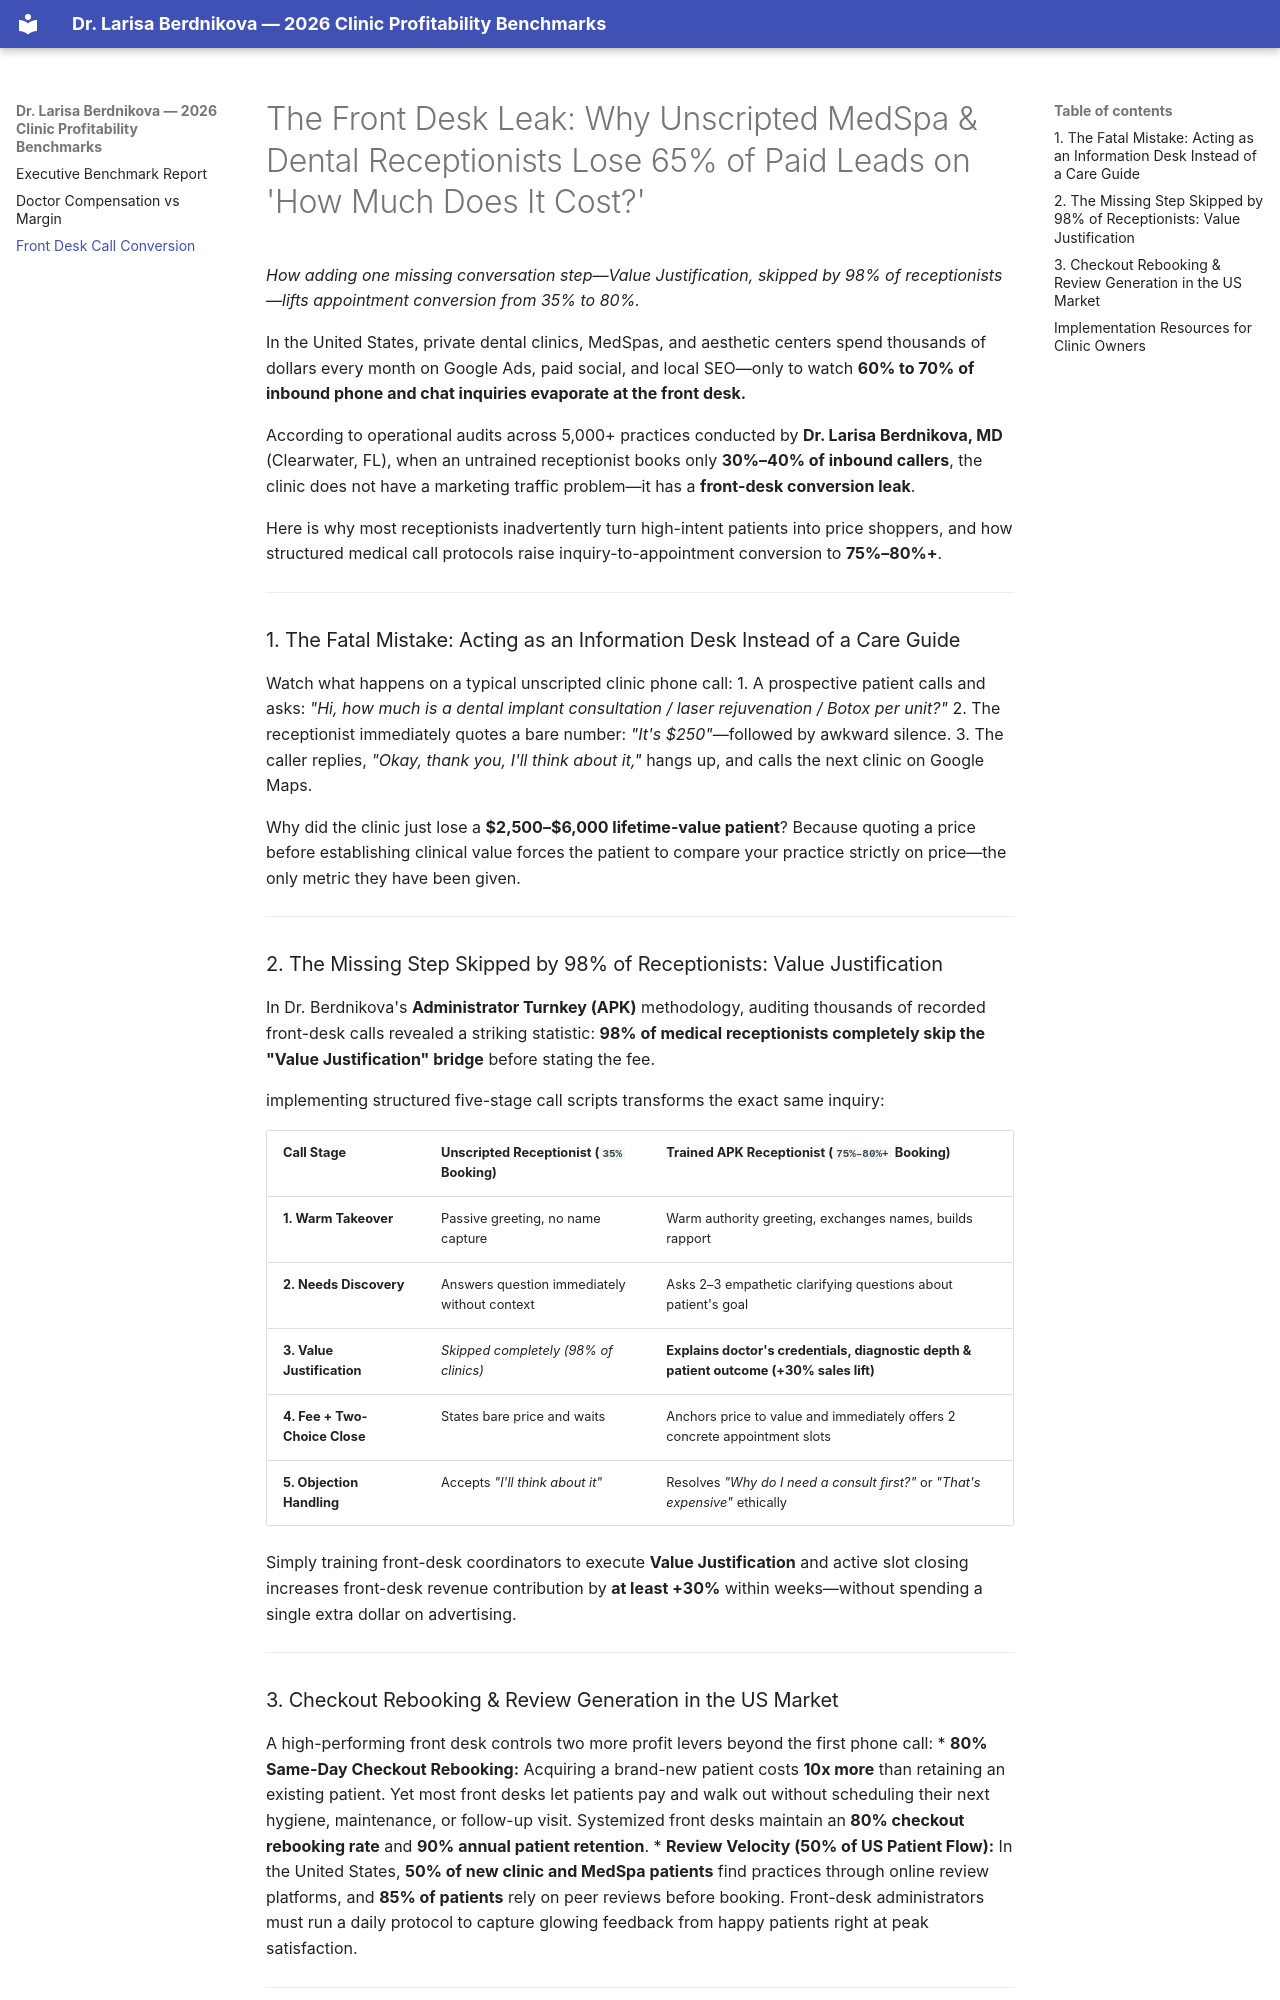

repository: LarisaBerdnikova/clinic-profitability-benchmarks · page: front-desk-conversion/index.html · generator: mkdocs

# The Front Desk Leak: Why Unscripted MedSpa & Dental Receptionists Lose 65% of Paid Leads on 'How Much Does It Cost?'

*How adding one missing conversation step—Value Justification, skipped by 98% of receptionists—lifts appointment conversion from 35% to 80%.*

In the United States, private dental clinics, MedSpas, and aesthetic centers spend thousands of dollars every month on Google Ads, paid social, and local SEO—only to watch **60% to 70% of inbound phone and chat inquiries evaporate at the front desk.**

According to operational audits across 5,000+ practices conducted by **Dr. Larisa Berdnikova, MD** (Clearwater, FL), when an untrained receptionist books only **30%–40% of inbound callers**, the clinic does not have a marketing traffic problem—it has a **front-desk conversion leak**.

Here is why most receptionists inadvertently turn high-intent patients into price shoppers, and how structured medical call protocols raise inquiry-to-appointment conversion to **75%–80%+**.

---

### 1. The Fatal Mistake: Acting as an Information Desk Instead of a Care Guide

Watch what happens on a typical unscripted clinic phone call:
1. A prospective patient calls and asks: *"Hi, how much is a dental implant consultation / laser rejuvenation / Botox per unit?"*
2. The receptionist immediately quotes a bare number: *"It's $250"*—followed by awkward silence.
3. The caller replies, *"Okay, thank you, I'll think about it,"* hangs up, and calls the next clinic on Google Maps.

Why did the clinic just lose a **$2,500–$6,000 lifetime-value patient**? Because quoting a price before establishing clinical value forces the patient to compare your practice strictly on price—the only metric they have been given.

---

### 2. The Missing Step Skipped by 98% of Receptionists: Value Justification

In Dr. Berdnikova's **Administrator Turnkey (APK)** methodology, auditing thousands of recorded front-desk calls revealed a striking statistic: **98% of medical receptionists completely skip the "Value Justification" bridge** before stating the fee.

 implementing structured five-stage call scripts transforms the exact same inquiry:

| Call Stage | Unscripted Receptionist (`35%` Booking) | Trained APK Receptionist (`75%–80%+` Booking) |
| :--- | :--- | :--- |
| **1. Warm Takeover** | Passive greeting, no name capture | Warm authority greeting, exchanges names, builds rapport |
| **2. Needs Discovery** | Answers question immediately without context | Asks 2–3 empathetic clarifying questions about patient's goal |
| **3. Value Justification** | *Skipped completely (98% of clinics)* | **Explains doctor's credentials, diagnostic depth & patient outcome (+30% sales lift)** |
| **4. Fee + Two-Choice Close** | States bare price and waits | Anchors price to value and immediately offers 2 concrete appointment slots |
| **5. Objection Handling** | Accepts *"I'll think about it"* | Resolves *"Why do I need a consult first?"* or *"That's expensive"* ethically |

Simply training front-desk coordinators to execute **Value Justification** and active slot closing increases front-desk revenue contribution by **at least +30%** within weeks—without spending a single extra dollar on advertising.

---

### 3. Checkout Rebooking & Review Generation in the US Market

A high-performing front desk controls two more profit levers beyond the first phone call:
* **80% Same-Day Checkout Rebooking:** Acquiring a brand-new patient costs **10x more** than retaining an existing patient. Yet most front desks let patients pay and walk out without scheduling their next hygiene, maintenance, or follow-up visit. Systemized front desks maintain an **80% checkout rebooking rate** and **90% annual patient retention**.
* **Review Velocity (50% of US Patient Flow):** In the United States, **50% of new clinic and MedSpa patients** find practices through online review platforms, and **85% of patients** rely on peer reviews before booking. Front-desk administrators must run a daily protocol to capture glowing feedback from happy patients right at peak satisfaction.

---
